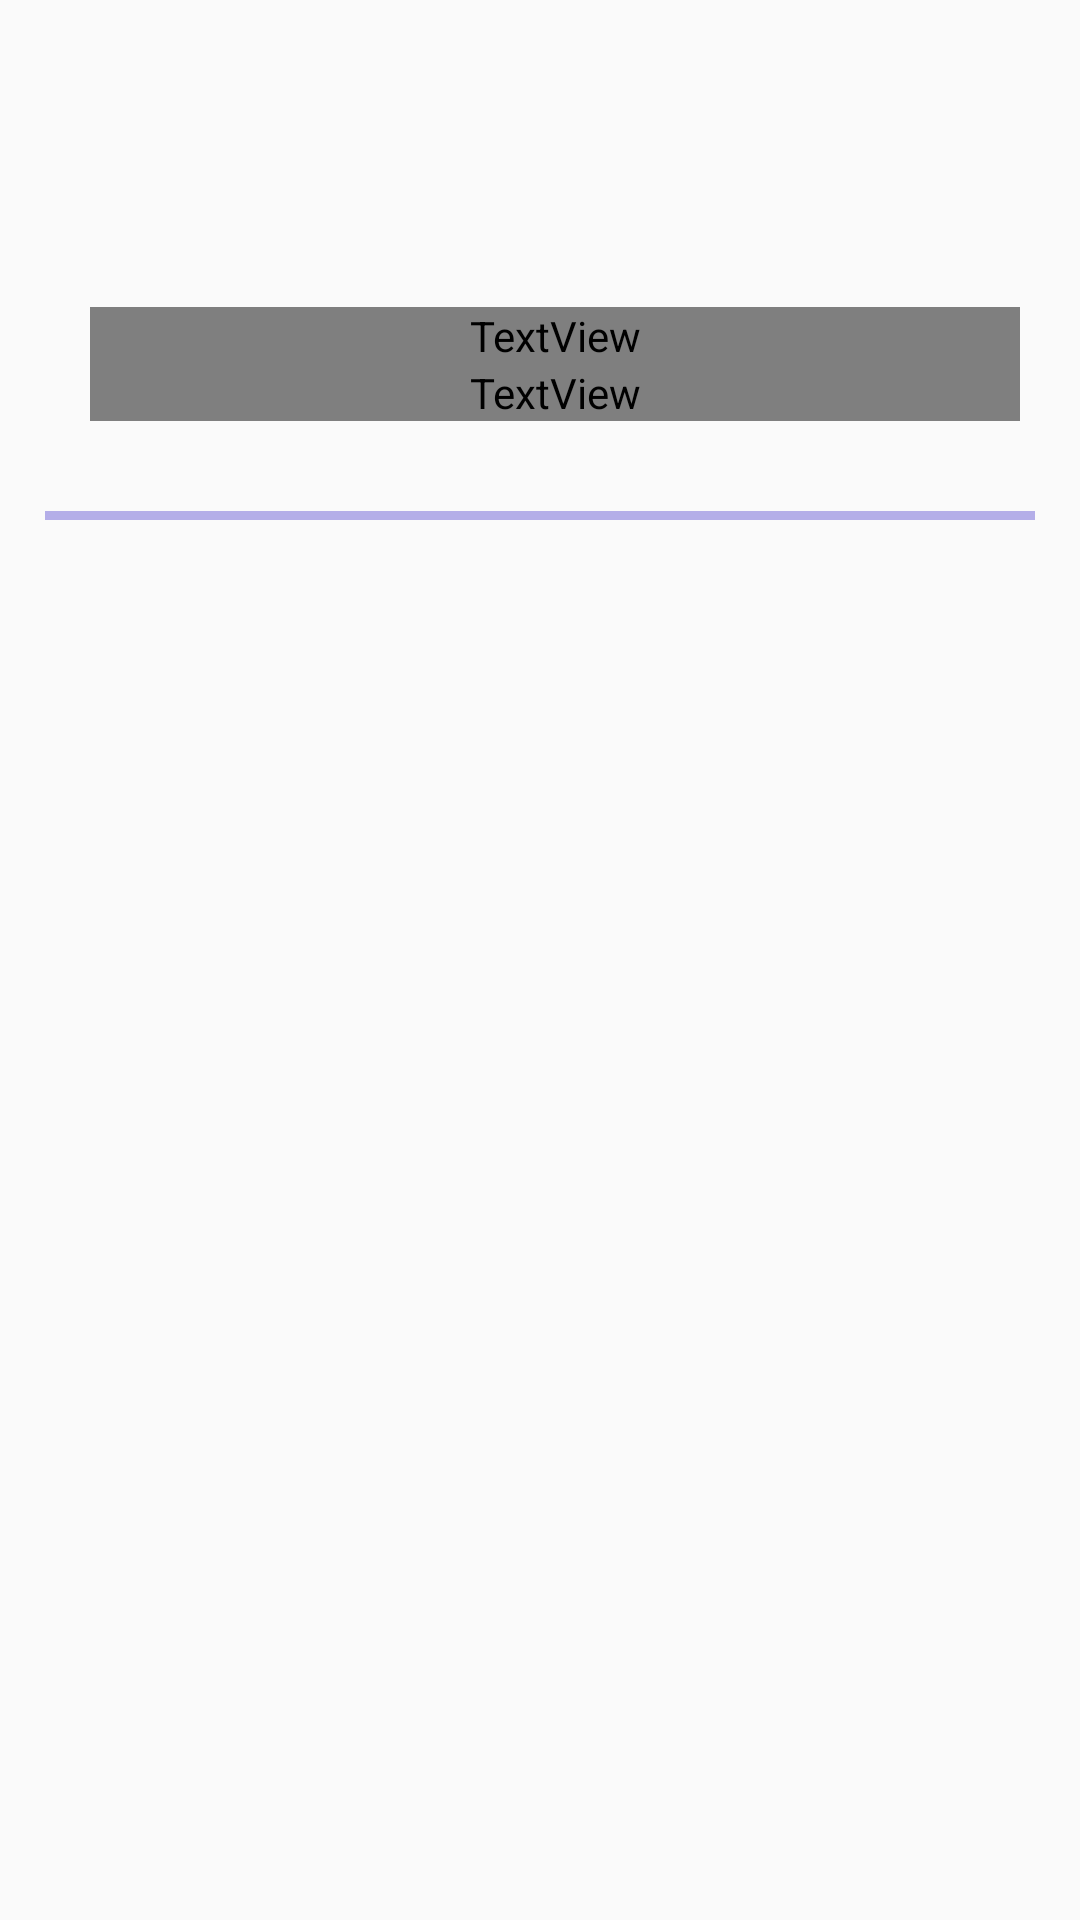

The Android layout XML behind this screen, and the referenced resources:
<!-- AndroidManifest.xml: application theme Theme.StudEaze -->
<!-- res/layout/notice_item.xml -->
<?xml version="1.0" encoding="utf-8"?>
<RelativeLayout
    xmlns:android="http://schemas.android.com/apk/res/android"
    android:layout_width="match_parent"
    android:layout_height="wrap_content">

    <LinearLayout
        android:id="@+id/lay"
        android:outlineSpotShadowColor="@color/ddark"
        android:layout_marginTop="15dp"
        android:orientation="vertical"
        android:layout_width="350dp"
        android:layout_marginLeft="30dp"
        android:layout_height="wrap_content">

        <TextView
            android:id="@+id/head"
            android:layout_width="match_parent"
            android:layout_height="wrap_content"
            android:gravity="center"
            android:textColor="@color/dark"
            android:textAllCaps="false"
            android:textSize="30dp"
            android:textStyle="bold" />

        <TextView
            android:id="@+id/desc"
            android:layout_width="match_parent"
            android:layout_height="wrap_content"
            android:layout_marginTop="10dp"
            android:fontFamily="sans-serif"
            android:textAlignment="gravity"
            android:textSize="20dp" />

        <TextView
            android:id="@+id/date"
            android:layout_width="match_parent"
            android:layout_height="wrap_content"
            android:layout_marginTop="10dp"
            android:layout_marginRight="20dp"
            android:fontFamily="@font/poppins_semibold"
            android:textAlignment="viewEnd"
            android:textSize="15dp" />

        <TextView
            android:id="@+id/time"
            android:layout_width="match_parent"
            android:layout_height="wrap_content"
            android:layout_below="@id/date"
            android:layout_marginRight="20dp"
            android:layout_marginBottom="20dp"
            android:fontFamily="@font/poppins_semibold"
            android:textAlignment="textEnd"
            android:textSize="15dp" />

    </LinearLayout>

    <LinearLayout
        android:id="@+id/lay_line"
        android:layout_width="match_parent"
        android:layout_height="wrap_content"
        android:layout_below="@+id/lay"
        android:layout_marginTop="5dp"
        android:orientation="vertical">

        <View
            android:layout_centerHorizontal="true"
            android:layout_below="@id/lay"
            android:id="@+id/view2"
            android:layout_marginTop="5dp"
            android:layout_marginLeft="15dp"
            android:layout_marginRight="15dp"
            android:layout_width="match_parent"
            android:layout_height="3dp"
            android:background="@color/slight" />
    </LinearLayout>

</RelativeLayout>
<!-- resources referenced by this layout -->
<resources>
  <color name="dark">#FF6200EE</color>
  <color name="ddark">#FF3700B3</color>
  <color name="slight">#B4AEE8</color>
  <style name="Theme.StudEaze" parent="Theme.AppCompat.Light.NoActionBar">
          
          <item name="colorOnPrimary">@color/white</item>
          
          <item name="colorSecondary">@color/teal_200</item>
          <item name="colorSecondaryVariant">@color/teal_700</item>
          <item name="colorOnSecondary">@color/black</item>
          
          <item name="android:statusBarColor" tools:targetApi="l">?attr/colorPrimaryVariant</item>
          
      </style>
  <color name="white">#FFFFFFFF</color>
  <color name="teal_200">#FF03DAC5</color>
  <color name="teal_700">#FF018786</color>
  <color name="black">#FF000000</color>
</resources>
